The GitHub repository xandrade/dynacards contains a labelled image folder "dynacards" with 9 categories: drag friction, fluid pound, leaking standing valve, leaking traveling valve, loose pump, normal, rubbing, tubing movement, worn barrel. Examples follow, each with its label.

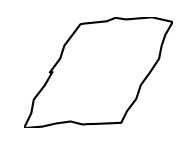
Label: tubing movement

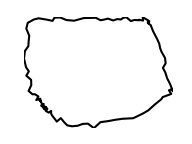
Label: leaking standing valve

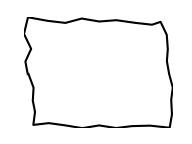
Label: normal

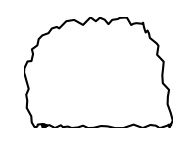
Label: leaking traveling valve

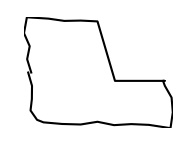
Label: worn barrel

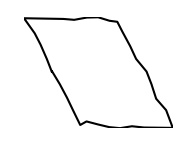
Label: drag friction
